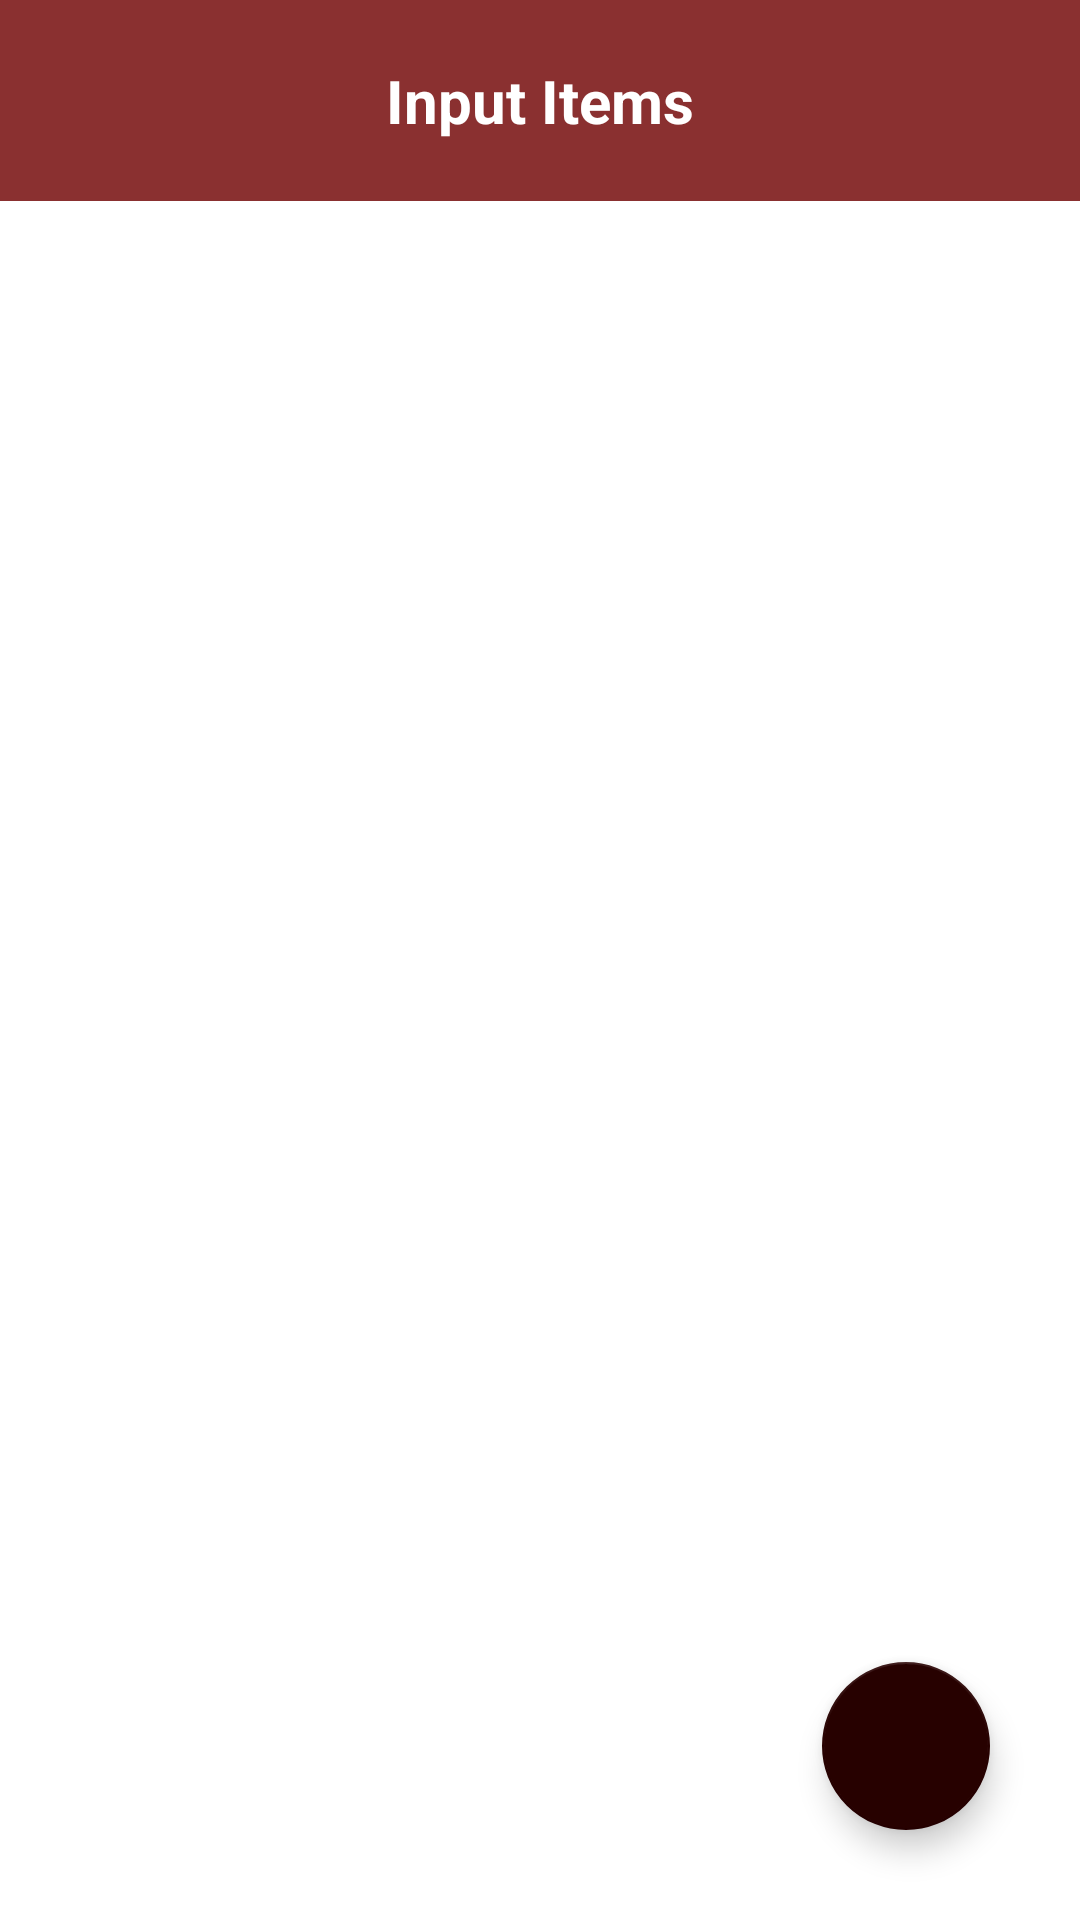

Android layout source for this screen:
<!-- AndroidManifest.xml: application theme Theme.Phuse -->
<!-- res/layout/activity_main.xml -->
<?xml version="1.0" encoding="utf-8"?>
<androidx.constraintlayout.widget.ConstraintLayout xmlns:android="http://schemas.android.com/apk/res/android"
    xmlns:app="http://schemas.android.com/apk/res-auto"
    xmlns:tools="http://schemas.android.com/tools"
    android:layout_width="match_parent"
    android:layout_height="match_parent"
    tools:context=".MainActivity">

    <include layout="@layout/input_items"/>


</androidx.constraintlayout.widget.ConstraintLayout>
<!-- res/layout/input_items.xml (included above) -->
<?xml version="1.0" encoding="utf-8"?>
<androidx.constraintlayout.widget.ConstraintLayout xmlns:android="http://schemas.android.com/apk/res/android"
    xmlns:app="http://schemas.android.com/apk/res-auto"
    xmlns:tools="http://schemas.android.com/tools"
    android:layout_width="match_parent"
    android:layout_height="match_parent"
    android:backgroundTint="@color/gray">


    <androidx.constraintlayout.widget.ConstraintLayout
        android:layout_width="match_parent"
        android:layout_height="wrap_content"
        app:layout_constraintEnd_toEndOf="parent"
        app:layout_constraintStart_toStartOf="parent"
        app:layout_constraintTop_toTopOf="parent"
        android:background="@color/light_red">

        <TextView
            android:layout_width="wrap_content"
            android:layout_height="wrap_content"
            android:padding="20dp"
            android:text="Input Items"
            app:layout_constraintBottom_toBottomOf="parent"
            app:layout_constraintEnd_toEndOf="parent"
            app:layout_constraintStart_toStartOf="parent"
            app:layout_constraintTop_toTopOf="parent"
            android:textSize="20sp"
            android:textStyle="bold"
            android:textColor="@color/white"/>

    </androidx.constraintlayout.widget.ConstraintLayout>

    <com.google.android.material.floatingactionbutton.FloatingActionButton
        android:layout_width="wrap_content"
        android:layout_height="wrap_content"
        android:layout_marginEnd="30dp"
        android:layout_marginBottom="30dp"
        android:src="@drawable/ic_cart"
        app:layout_constraintBottom_toBottomOf="parent"
        app:layout_constraintEnd_toEndOf="parent"
        android:contentDescription="@string/cartButton"
        android:id="@+id/cartButton"/>

</androidx.constraintlayout.widget.ConstraintLayout>
<!-- resources referenced by this layout -->
<resources>
  <color name="gray">#DDDDDD</color>
  <color name="light_red">#8A3030</color>
  <color name="white">#FFFFFFFF</color>
  <string name="cartButton">Cart Button</string>
  <style name="Theme.Phuse" parent="Theme.MaterialComponents.DayNight.NoActionBar">
          
          <item name="colorPrimary">@color/light_red</item>
          <item name="colorOnPrimary">@color/white</item>
          
          <item name="colorSecondary">@color/maroon</item>
          <item name="colorOnSecondary">@color/white</item>
          
          <item name="colorOnBackground">@color/gray</item>
          
          <item name="android:statusBarColor" tools:targetApi="l">?attr/colorPrimary</item>
          
      </style>
  <color name="maroon">#270100</color>
</resources>
